The GitHub repository SriniMaiya/ECG-Signal-Classification contains a labelled image folder "images" with 3 categories: ARR, CHF, NSR. Examples follow, each with its label.

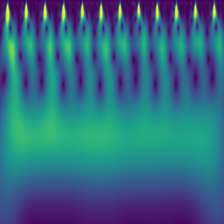
Label: ARR

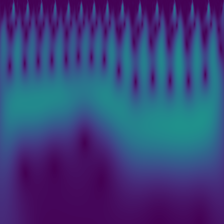
Label: NSR

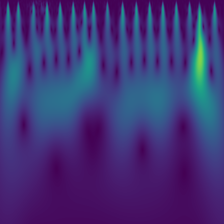
Label: CHF

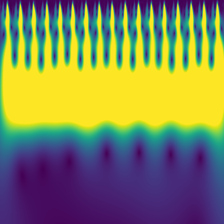
Label: CHF

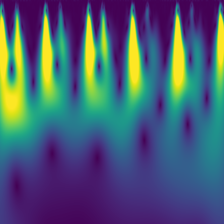
Label: ARR

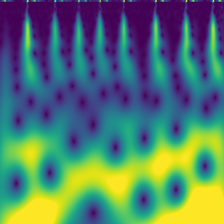
Label: NSR
